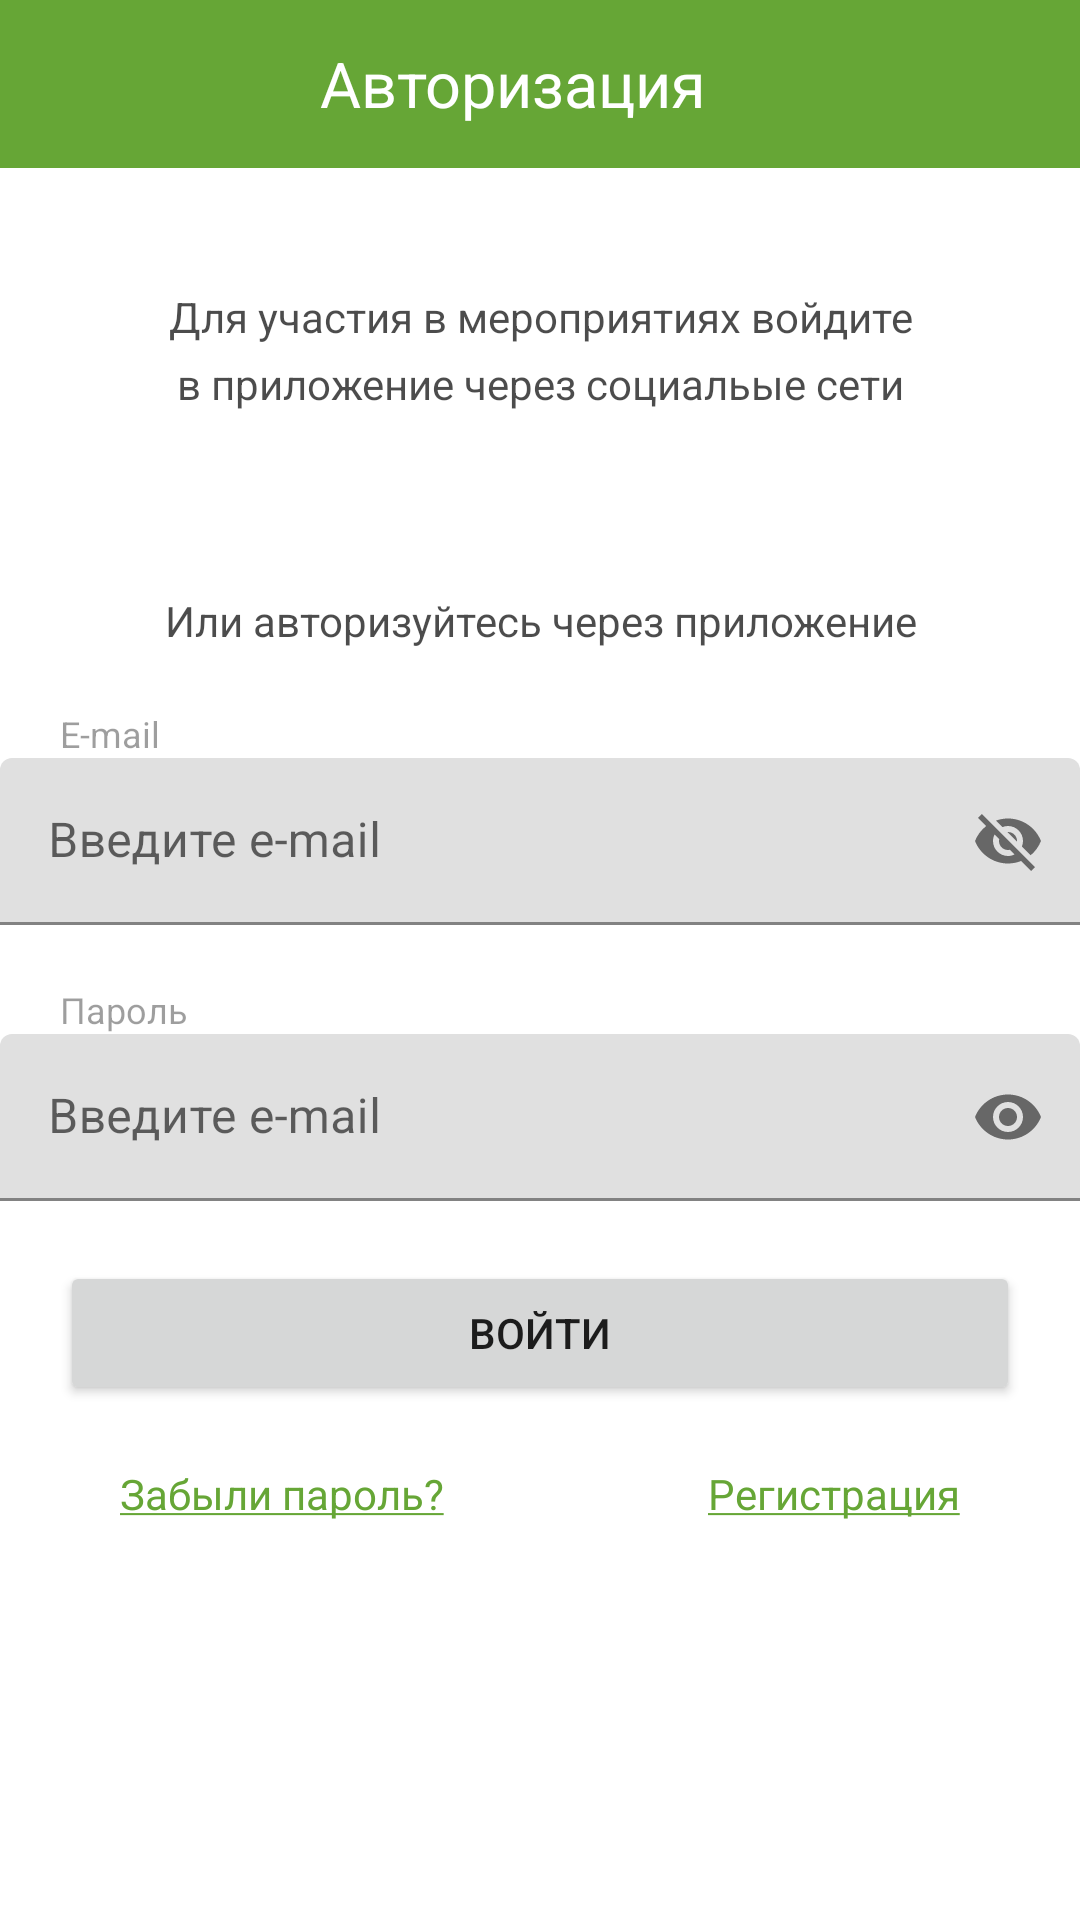

Layout XML and referenced resources for this Android screen:
<!-- AndroidManifest.xml: application theme AppTheme -->
<!-- res/layout/fragment_authorization.xml -->
<?xml version="1.0" encoding="utf-8"?>
<androidx.constraintlayout.widget.ConstraintLayout xmlns:android="http://schemas.android.com/apk/res/android"
    xmlns:tools="http://schemas.android.com/tools"
    android:layout_width="match_parent"
    android:layout_height="match_parent"
    xmlns:app="http://schemas.android.com/apk/res-auto"
    tools:context=".view.authorization.AuthorizationFragment">

    <com.google.android.material.appbar.AppBarLayout
        android:id="@+id/app_bar_authorization"
        android:layout_width="@dimen/fragment_0_dp"
        android:layout_height="wrap_content"
        app:layout_constraintEnd_toEndOf="parent"
        app:layout_constraintStart_toStartOf="parent"
        app:layout_constraintTop_toTopOf="parent">

        <androidx.appcompat.widget.Toolbar
            android:id="@+id/toolbar_detail"
            android:layout_width="match_parent"
            android:layout_height="?attr/actionBarSize"
            android:theme="@style/AppTheme"
            app:layout_scrollFlags="enterAlways"
            app:navigationIcon="@drawable/ic_back">

            <TextView
                android:id="@+id/title_detail_text"
                android:layout_width="wrap_content"
                android:layout_height="wrap_content"
                android:layout_gravity="center_horizontal"
                android:layout_marginTop="@dimen/fragment_15_dp"
                android:layout_marginEnd="@dimen/fragment_18_dp"
                android:maxLines="1"
                android:text="@string/authorization"
                android:textColor="@color/white"
                android:theme="@style/text_style_2" />

        </androidx.appcompat.widget.Toolbar>

    </com.google.android.material.appbar.AppBarLayout>

    <TextView
        android:id="@+id/text_view_authorization_social"
        android:layout_width="wrap_content"
        android:layout_height="wrap_content"
        android:paddingStart="@dimen/fragment_55_dp"
        android:paddingEnd="@dimen/fragment_55_dp"
        android:layout_marginTop="@dimen/fragment_40_dp"
        android:text="@string/auth_text_title"
        style="@style/authorization"
        app:layout_constraintEnd_toEndOf="parent"
        app:layout_constraintStart_toStartOf="parent"
        app:layout_constraintTop_toBottomOf="@+id/app_bar_authorization" />

    <ImageView
        android:id="@+id/image_view_vk"
        android:layout_width="wrap_content"
        android:layout_height="@dimen/fragment_0_dp"
        android:layout_marginTop="@dimen/fragment_20_dp"
        android:layout_marginStart="@dimen/fragment_80_dp"
        android:src="@drawable/vk"
        app:layout_constraintStart_toStartOf="parent"
        app:layout_constraintTop_toBottomOf="@+id/text_view_authorization_social" />

    <ImageView
        android:id="@+id/image_view_fb"
        android:layout_width="wrap_content"
        android:layout_height="@dimen/fragment_0_dp"
        android:layout_marginTop="@dimen/fragment_20_dp"
        android:layout_marginStart="@dimen/fragment_40_dp"
        android:src="@drawable/fb"
        app:layout_constraintStart_toEndOf="@+id/image_view_vk"
        app:layout_constraintTop_toBottomOf="@+id/text_view_authorization_social" />

    <ImageView
        android:id="@+id/image_view_ok"
        android:layout_width="wrap_content"
        android:layout_height="@dimen/fragment_0_dp"
        android:layout_marginTop="@dimen/fragment_20_dp"
        android:layout_marginStart="@dimen/fragment_40_dp"
        android:src="@drawable/ok"
        app:layout_constraintStart_toEndOf="@+id/image_view_fb"
        app:layout_constraintTop_toBottomOf="@+id/text_view_authorization_social" />

    <TextView
        android:id="@+id/text_view_authorization_app"
        style="@style/authorization"
        android:layout_width="wrap_content"
        android:layout_height="@dimen/fragment_0_dp"
        android:layout_marginTop="@dimen/fragment_40_dp"
        android:text="@string/text_view_auth_text"
        app:layout_constraintEnd_toEndOf="parent"
        app:layout_constraintStart_toStartOf="parent"
        app:layout_constraintTop_toBottomOf="@+id/image_view_fb" />

    <TextView
        android:id="@+id/text_view_email"
        android:layout_width="wrap_content"
        android:layout_height="@dimen/fragment_0_dp"
        android:text="@string/email"
        style="@style/text_style_15"
        android:layout_marginTop="@dimen/fragment_20_dp"
        android:layout_marginStart="@dimen/fragment_20_dp"
        app:layout_constraintStart_toStartOf="parent"
        app:layout_constraintTop_toBottomOf="@+id/text_view_authorization_app" />

    <com.google.android.material.textfield.TextInputLayout
        android:id="@+id/text_input_layout_email"
        android:layout_width="match_parent"
        android:layout_height="wrap_content"
        app:passwordToggleEnabled="true"
        android:hint="@string/e_mail"
        app:layout_constraintEnd_toEndOf="parent"
        app:layout_constraintStart_toStartOf="parent"
        app:layout_constraintTop_toBottomOf="@+id/text_view_email">

        <com.google.android.material.textfield.TextInputEditText
            android:id="@+id/text_input_edit_text_email"
            android:layout_width="match_parent"
            android:layout_height="wrap_content"
            android:inputType="textEmailAddress"/>

    </com.google.android.material.textfield.TextInputLayout>

    <TextView
        android:id="@+id/text_view_password"
        android:layout_width="wrap_content"
        android:layout_height="@dimen/fragment_0_dp"
        android:text="@string/password_auth"
        style="@style/text_style_15"
        android:layout_marginTop="@dimen/fragment_20_dp"
        android:layout_marginStart="@dimen/fragment_20_dp"
        app:layout_constraintStart_toStartOf="parent"
        app:layout_constraintTop_toBottomOf="@+id/text_input_layout_email" />

    <com.google.android.material.textfield.TextInputLayout
        android:id="@+id/text_input_layout_password"
        android:layout_width="match_parent"
        android:layout_height="wrap_content"
        app:passwordToggleEnabled="true"
        android:hint="@string/e_mail"
        app:layout_constraintEnd_toEndOf="parent"
        app:layout_constraintStart_toStartOf="parent"
        app:layout_constraintTop_toBottomOf="@+id/text_view_password">

        <com.google.android.material.textfield.TextInputEditText
            android:id="@+id/text_input_edit_text_password"
            android:layout_width="match_parent"
            android:layout_height="wrap_content"
            android:inputType="textPassword"/>

    </com.google.android.material.textfield.TextInputLayout>


    <Button
        android:id="@+id/button_authorization"
        android:layout_width="match_parent"
        android:layout_height="@dimen/fragment_0_dp"
        android:layout_marginStart="@dimen/fragment_20_dp"
        android:layout_marginTop="@dimen/fragment_20_dp"
        android:layout_marginEnd="@dimen/fragment_20_dp"
        android:text="@string/enter"
        app:layout_constraintEnd_toEndOf="parent"
        app:layout_constraintStart_toStartOf="parent"
        app:layout_constraintTop_toBottomOf="@+id/text_input_layout_password" />

    <TextView
        android:id="@+id/text_view_how_to_password"
        android:layout_width="wrap_content"
        android:layout_height="@dimen/fragment_0_dp"
        android:text="@string/how_to_password"
        style="@style/link"
        android:layout_marginTop="@dimen/fragment_20_dp"
        android:layout_marginStart="@dimen/fragment_20_dp"
        app:layout_constraintStart_toStartOf="@+id/button_authorization"
        app:layout_constraintTop_toBottomOf="@+id/button_authorization"/>

    <TextView
        android:id="@+id/text_view_how_to_registration"
        style="@style/link"
        android:layout_width="wrap_content"
        android:layout_height="@dimen/fragment_0_dp"
        android:layout_marginTop="@dimen/fragment_20_dp"
        android:text="@string/registration"
        app:layout_constraintTop_toBottomOf="@id/button_authorization"
        android:layout_marginEnd="@dimen/fragment_20_dp"
        app:layout_constraintEnd_toEndOf="@id/button_authorization"/>

</androidx.constraintlayout.widget.ConstraintLayout>
<!-- resources referenced by this layout -->
<resources>
  <color name="white">#FFFFFFFF</color>
  <dimen name="fragment_0_dp">0dp</dimen>
  <dimen name="fragment_18_dp">18dp</dimen>
  <dimen name="fragment_20_dp">20dp</dimen>
  <dimen name="fragment_40_dp">40dp</dimen>
  <dimen name="fragment_55_dp">52dp</dimen>
  <dimen name="fragment_80_dp">80dp</dimen>
  <string name="auth_text_title">Для участия в мероприятиях войдите
  в приложение через социальые сети</string>
  <string name="authorization">Авторизация</string>
  <string name="e_mail">Введите e-mail</string>
  <string name="email">E-mail</string>
  <string name="enter">Войти</string>
  <string name="how_to_password"> <u>Забыли пароль?</u> </string>
  <string name="password_auth">Пароль</string>
  <string name="registration"><u>Регистрация</u> </string>
  <string name="text_view_auth_text">Или авторизуйтесь через приложение</string>
  <style name="AppTheme" parent="Theme.MaterialComponents.DayNight.DarkActionBar">
          
          <item name="colorPrimary">@color/leaf</item>
          <item name="colorPrimaryVariant">@color/dark_green</item>
          <item name="colorOnPrimary">@color/white</item>
          
          <item name="colorSecondary">@color/teal_200</item>
          <item name="colorSecondaryVariant">@color/teal_700</item>
          <item name="colorOnSecondary">@color/black</item>
          
          <item name="android:statusBarColor" tools:targetApi="l">?attr/colorPrimaryVariant</item>
          <item name="windowActionBar">false</item>
          <item name="windowNoTitle">true</item>
  
          
      </style>
  <style name="authorization">
          <item name="android:fontFamily">sans-serif</item>
          <item name="android:textStyle">normal</item>
          <item name="android:textSize">14sp</item>
          <item name="android:lineSpacingExtra">6sp</item>
          <item name="android:textColor">@color/black_70</item>
          <item name="android:gravity">center_horizontal</item>
      </style>
  <style name="link">
          <item name="android:fontFamily">sans-serif</item>
          <item name="android:textStyle">normal</item>
          <item name="android:textSize">14sp</item>
          <item name="android:lineSpacingExtra">6sp</item>
          <item name="android:textColor">@color/leaf</item>
      </style>
  <style name="text_style_15">
          <item name="android:fontFamily">sans-serif</item>
          <item name="android:textStyle">normal</item>
          <item name="android:textSize">12sp</item>
          <item name="android:lineSpacingExtra">4sp</item>
          <item name="android:textColor">@color/black_38</item>
      </style>
  <style name="text_style_2">
          <item name="android:gravity">center_horizontal</item>
          <item name="android:fontFamily">sans-serif</item>
          <item name="android:textStyle">normal</item>
          <item name="android:textSize">21sp</item>
          <item name="android:textColor">@color/white</item>
      </style>
  <color name="leaf">#66a636</color>
  <color name="dark_green">#416A22</color>
  <color name="teal_200">#FF03DAC5</color>
  <color name="teal_700">#FF018786</color>
  <color name="black">#FF000000</color>
  <color name="black_70">#B3000000</color>
  <color name="black_38">#61000000</color>
</resources>
